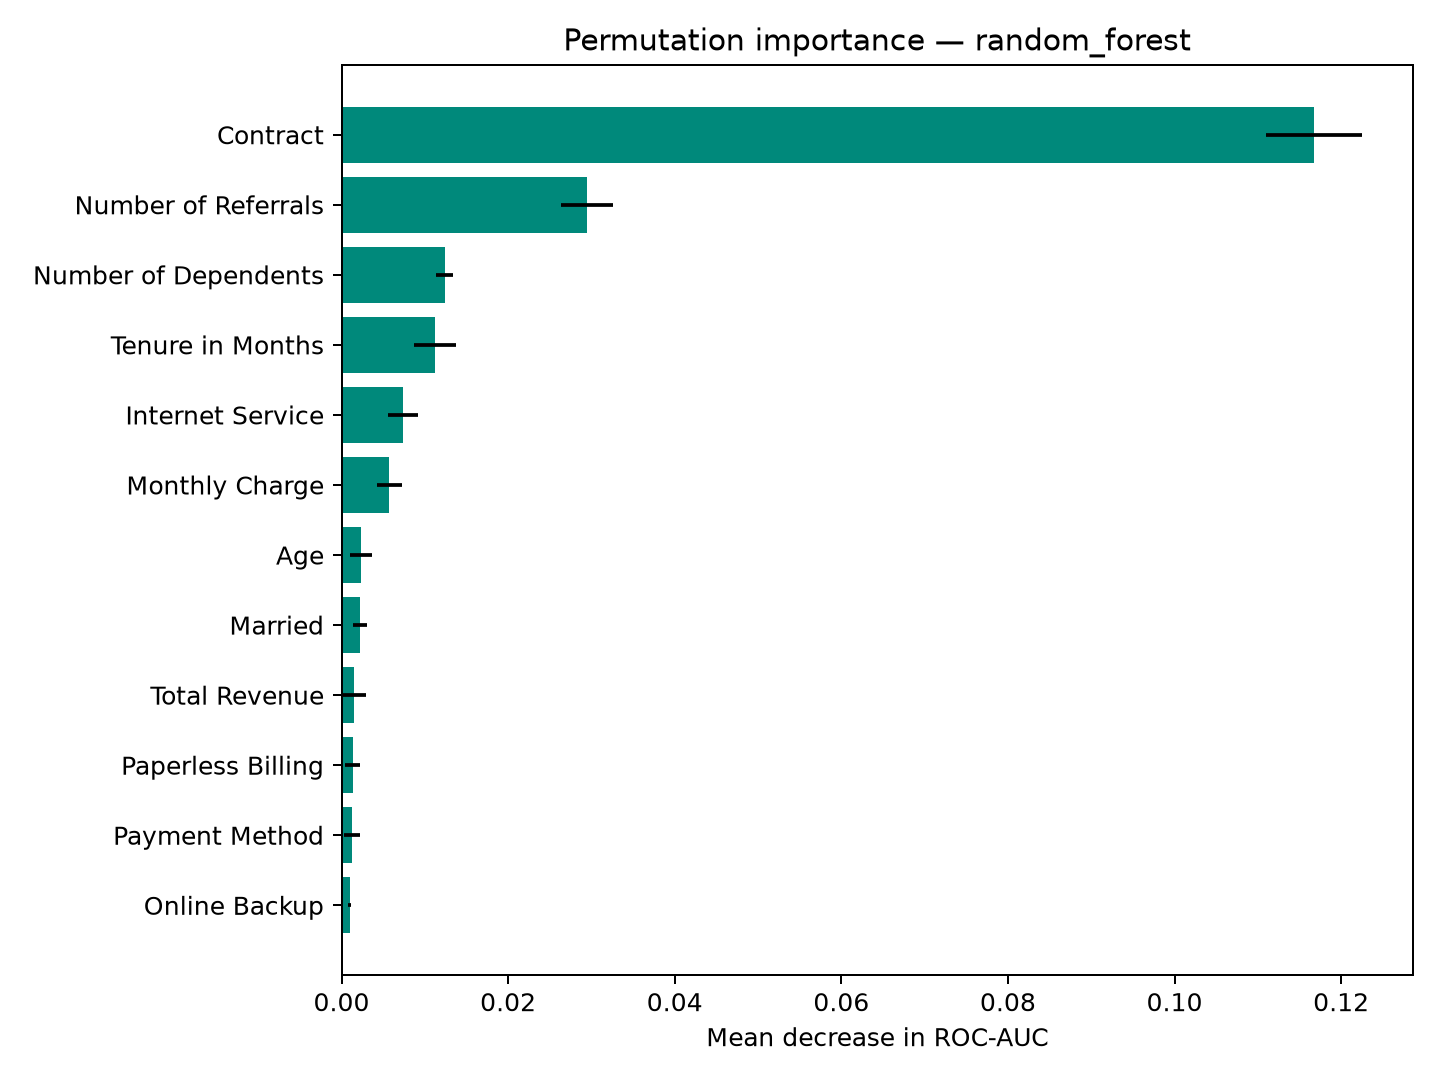

Data behind this chart, as committed beside it:
feature, importance_mean, importance_std
Contract, 0.1167, 0.005767
Number of Referrals, 0.02948, 0.003122
Number of Dependents, 0.01239, 0.001004
Tenure in Months, 0.0112, 0.002489
Internet Service, 0.007365, 0.001775
Monthly Charge, 0.005752, 0.001509
Age, 0.002352, 0.001369
Married, 0.002255, 0.000815
Total Revenue, 0.001539, 0.001356
Paperless Billing, 0.001335, 0.000910
Payment Method, 0.001214, 0.000967
Online Backup, 0.000979, 0.000190
Total Charges, 0.000880, 0.000944
Premium Tech Support, 0.000855, 0.000649
Total Long Distance Charges, 0.000652, 0.001157
Internet Type, 0.000480, 0.001150
Population, 0.000368, 0.000580
Gender, 0.000317, 0.000215
Streaming TV, 0.000186, 0.000309
Total Refunds, 0.000067, 0.000109
Phone Service, 0.000024, 0.000091
Streaming Movies, 0.000004, 0.000420
Offer, -0.000075, 0.000286
Unlimited Data, -0.000079, 0.000131
Total Extra Data Charges, -0.000103, 0.000113
Device Protection Plan, -0.000104, 0.000155
Avg Monthly GB Download, -0.000128, 0.000470
Online Security, -0.000180, 0.000289
Avg Monthly Long Distance Charges, -0.000293, 0.000379
Multiple Lines, -0.000389, 0.000924
Streaming Music, -0.001248, 0.000868
